Image classification data set "MSTAR-10" (Naelbest/mstar_with_machine_learning on GitHub). Class labels (6): BMP-2 infantry fighting vehicle, BRDM-2 armored scout vehicle, BTR-60 armored personnel carrier, BTR-70 armored personnel carrier, ZIL-131 military truck, ZSU-23-4 self-propelled anti-aircraft gun.

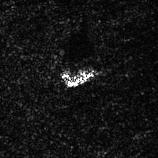
Label: ZSU-23-4 self-propelled anti-aircraft gun

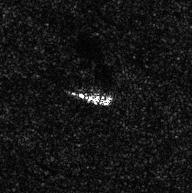
Label: ZIL-131 military truck

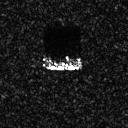
Label: BTR-70 armored personnel carrier

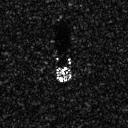
Label: BMP-2 infantry fighting vehicle

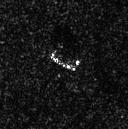
Label: BRDM-2 armored scout vehicle

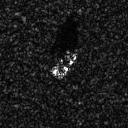
Label: BTR-60 armored personnel carrier
